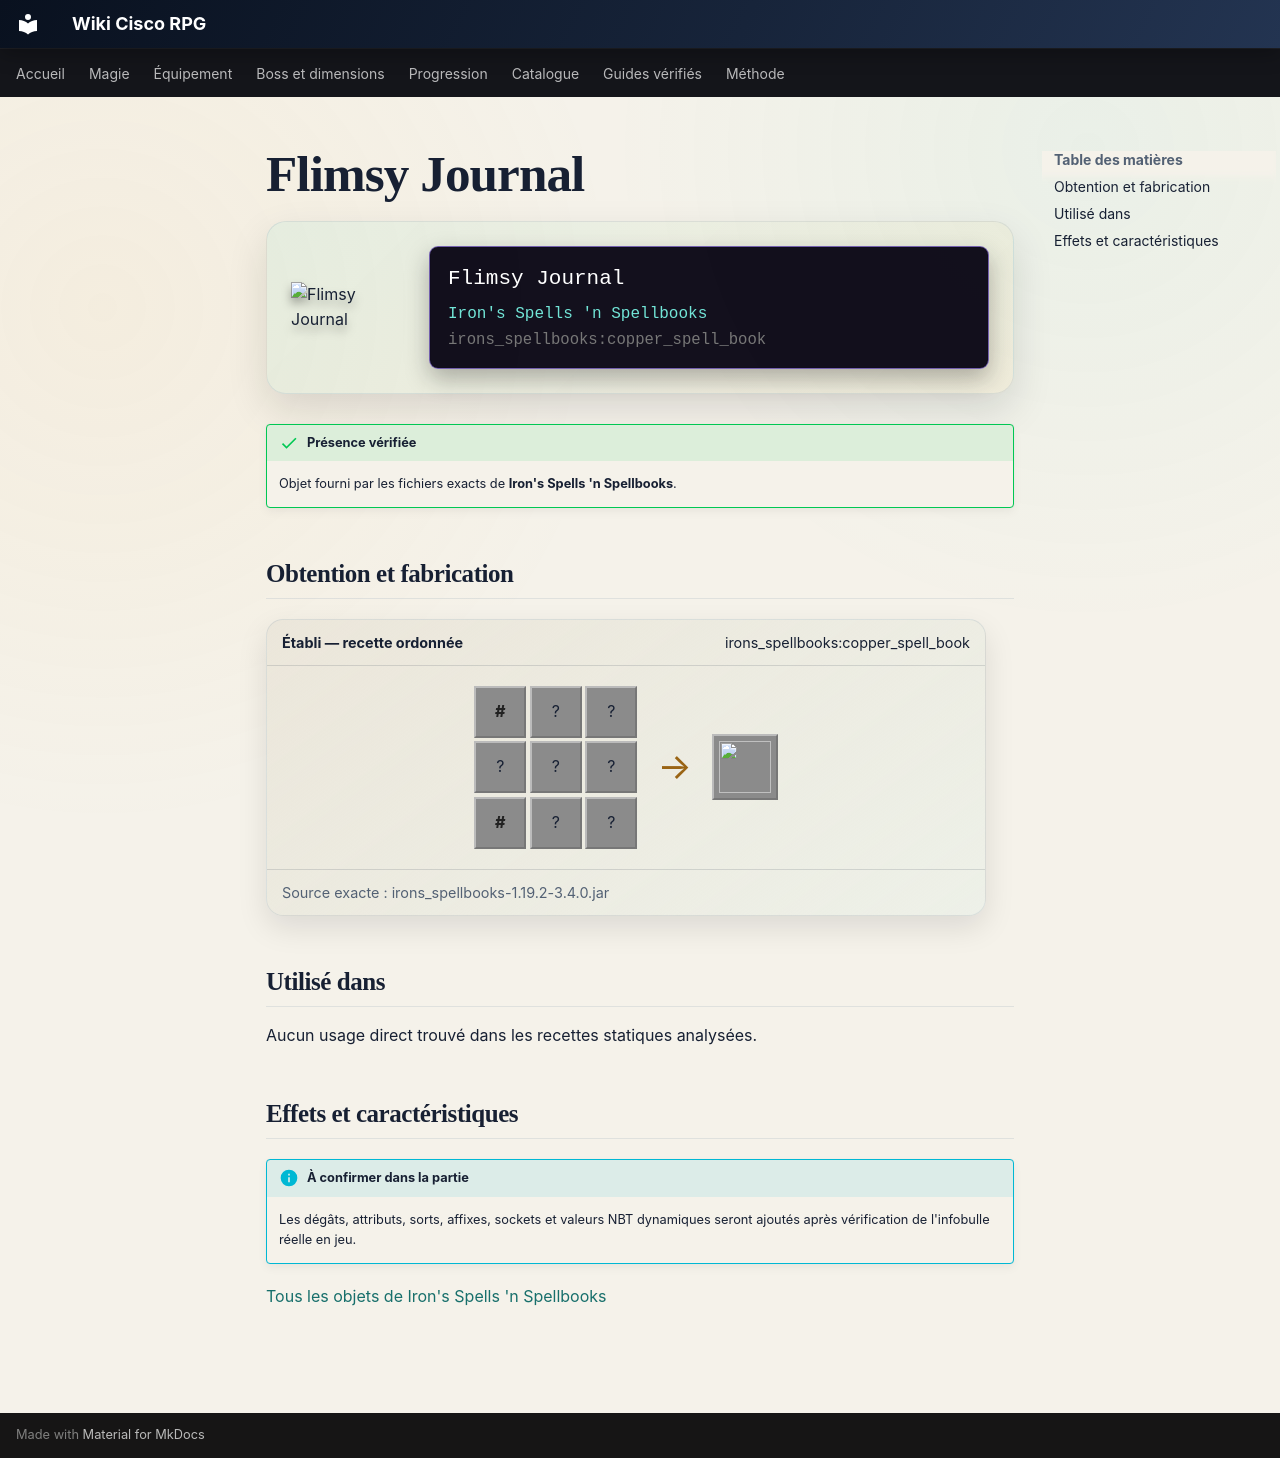

repository: Kloups-Dev/wiki-cisco-rpg · page: catalogue/objets/irons_spellbooks/copper_spell_book/index.html · generator: mkdocs

# Flimsy Journal

<div class="mc-item-showcase">
<img class="mc-item-icon" src="../../../../assets/generated/items/irons_spellbooks/copper_spell_book.png" alt="Flimsy Journal">
<div class="mc-tooltip-card">
<div class="mc-tooltip-card__name">Flimsy Journal</div>
<div class="mc-tooltip-card__mod">Iron&#x27;s Spells &#x27;n Spellbooks</div>
<div class="mc-tooltip-card__id">irons_spellbooks:copper_spell_book</div>
</div>
</div>

!!! success "Présence vérifiée"
    Objet fourni par les fichiers exacts de **Iron's Spells 'n Spellbooks**.

## Obtention et fabrication

<div class="jei-recipe"><div class="jei-recipe__head"><strong>Établi — recette ordonnée</strong><span>irons_spellbooks:copper_spell_book</span></div><div class="jei-recipe__body"><div class="jei-grid"><span class="jei-slot jei-slot--tag" title="#forge:ingots/copper">#</span><span class="jei-slot" title="Paper (minecraft:paper)">?</span><span class="jei-slot" title="Paper (minecraft:paper)">?</span><span class="jei-slot" title="String (minecraft:string)">?</span><span class="jei-slot" title="Paper (minecraft:paper)">?</span><span class="jei-slot" title="Paper (minecraft:paper)">?</span><span class="jei-slot jei-slot--tag" title="#forge:ingots/copper">#</span><span class="jei-slot" title="Paper (minecraft:paper)">?</span><span class="jei-slot" title="Paper (minecraft:paper)">?</span></div><span class="jei-arrow">→</span><span class="jei-slot jei-slot--result"><img src="../../../../assets/generated/items/irons_spellbooks/copper_spell_book.png" alt=""></span></div><div class="jei-recipe__source">Source exacte : irons_spellbooks-1.19.2-3.4.0.jar</div></div>

## Utilisé dans

Aucun usage direct trouvé dans les recettes statiques analysées.

## Effets et caractéristiques

!!! info "À confirmer dans la partie"
    Les dégâts, attributs, sorts, affixes, sockets et valeurs NBT dynamiques seront ajoutés après vérification de l'infobulle réelle en jeu.

[Tous les objets de Iron's Spells 'n Spellbooks](../../../contenu/irons-spells.md)
